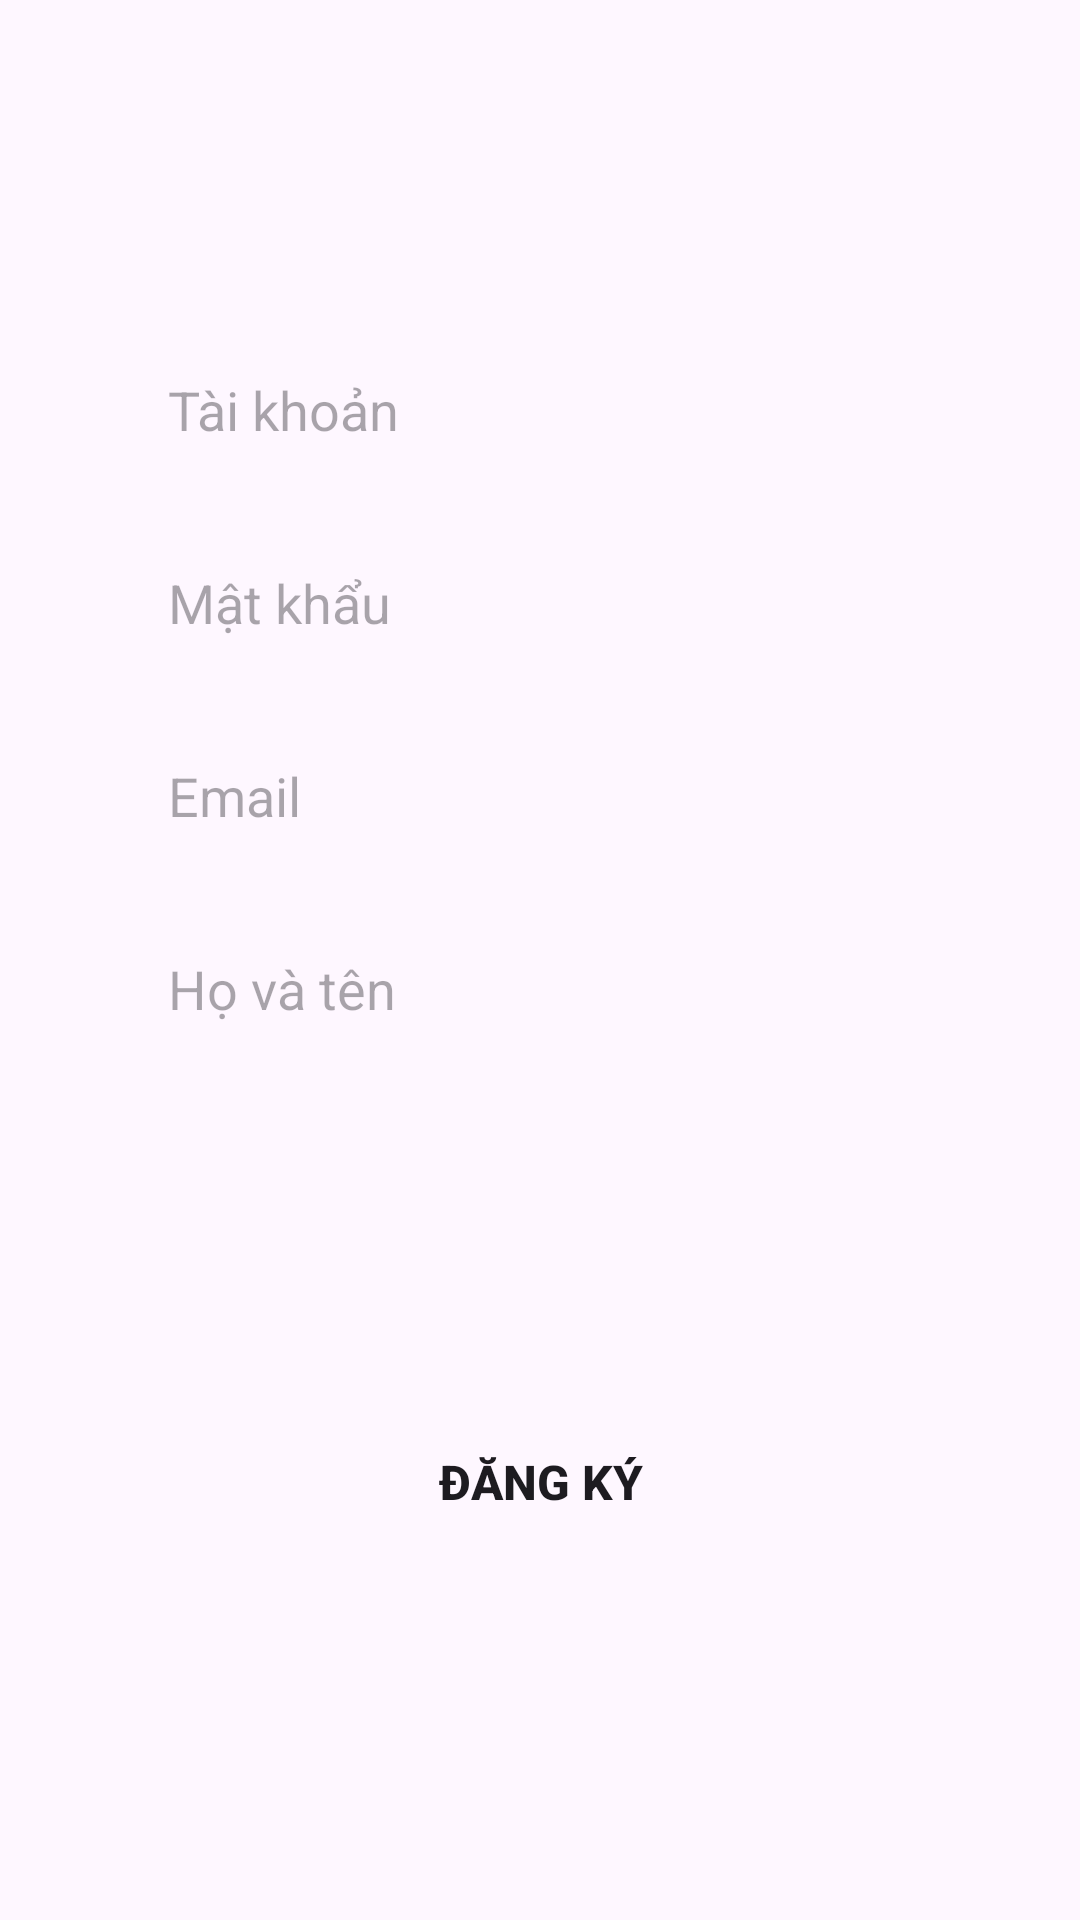

The Android layout XML behind this screen, and the referenced resources:
<!-- AndroidManifest.xml: application theme Theme.AndroidNetworkingNew -->
<!-- res/layout/signup_tab_fragment.xml -->
<?xml version="1.0" encoding="utf-8"?>
<androidx.constraintlayout.widget.ConstraintLayout xmlns:android="http://schemas.android.com/apk/res/android"
    xmlns:app="http://schemas.android.com/apk/res-auto"
    android:layout_width="match_parent"
    android:layout_height="match_parent">

    <EditText
        android:id="@+id/edtTaiKhoandk"
        android:background="@drawable/edittext_bg"
        android:layout_width="0dp"
        android:layout_height="wrap_content"
        android:hint="Tài khoản"
        android:paddingLeft="20dp"
        android:paddingTop="10dp"
        android:paddingRight="20dp"
        android:layout_marginBottom="20dp"
        android:paddingBottom="10dp"
        app:layout_constraintBottom_toTopOf="@id/edtMatKhaudk"
        app:layout_constraintEnd_toEndOf="parent"
        app:layout_constraintHorizontal_bias=".5"
        app:layout_constraintStart_toStartOf="parent"
        app:layout_constraintTop_toTopOf="parent"
        app:layout_constraintVertical_bias="1"
        app:layout_constraintWidth_percent=".8" />

    <EditText
        android:id="@+id/edtMatKhaudk"
        android:background="@drawable/edittext_bg"
        android:layout_width="0dp"
        android:layout_height="wrap_content"
        android:hint="Mật khẩu"
        android:paddingLeft="20dp"
        android:paddingTop="10dp"
        android:paddingRight="20dp"
        android:paddingBottom="10dp"
        app:layout_constraintBottom_toBottomOf="parent"
        app:layout_constraintEnd_toEndOf="parent"
        app:layout_constraintHorizontal_bias=".5"
        app:layout_constraintStart_toStartOf="parent"
        app:layout_constraintTop_toTopOf="parent"
        app:layout_constraintVertical_bias=".3"
        app:layout_constraintWidth_percent=".8" />

    <EditText
        android:id="@+id/edtEmaildk"
        android:background="@drawable/edittext_bg"
        android:layout_width="0dp"
        android:layout_height="wrap_content"
        android:layout_marginTop="20dp"
        android:hint="Email"
        android:paddingLeft="20dp"
        android:paddingTop="10dp"
        android:paddingRight="20dp"
        android:paddingBottom="10dp"
        app:layout_constraintBottom_toBottomOf="parent"
        app:layout_constraintEnd_toEndOf="parent"
        app:layout_constraintHorizontal_bias=".5"
        app:layout_constraintStart_toStartOf="parent"
        app:layout_constraintTop_toBottomOf="@id/edtMatKhaudk"
        app:layout_constraintVertical_bias="0"
        app:layout_constraintWidth_percent=".8" />

    <EditText
        android:id="@+id/edtFullnamedk"
        android:background="@drawable/edittext_bg"
        android:layout_width="0dp"
        android:layout_height="wrap_content"
        android:layout_marginTop="20dp"
        android:hint="Họ và tên"
        android:paddingLeft="20dp"
        android:paddingTop="10dp"
        android:paddingRight="20dp"
        android:paddingBottom="10dp"
        app:layout_constraintBottom_toBottomOf="parent"
        app:layout_constraintEnd_toEndOf="parent"
        app:layout_constraintHorizontal_bias=".5"
        app:layout_constraintStart_toStartOf="parent"
        app:layout_constraintTop_toBottomOf="@id/edtEmaildk"
        app:layout_constraintVertical_bias="0"
        app:layout_constraintWidth_percent=".8" />

    <Button
        android:id="@+id/btnDangKy"
        android:layout_width="0dp"
        android:layout_height="wrap_content"
        android:text="Đăng ký"
        android:textSize="16sp"
        android:background="@drawable/button_bg"
        android:textStyle="bold"
        app:layout_constraintBottom_toBottomOf="parent"
        app:layout_constraintEnd_toEndOf="parent"
        app:layout_constraintStart_toStartOf="parent"
        app:layout_constraintTop_toBottomOf="@+id/edtEmaildk"
        app:layout_constraintVertical_bias=".6"
        app:layout_constraintWidth_percent=".7" />

</androidx.constraintlayout.widget.ConstraintLayout>
<!-- resources referenced by this layout -->
<resources>
  <style name="Theme.AndroidNetworkingNew" parent="Base.Theme.AndroidNetworkingNew" />
  <style name="Base.Theme.AndroidNetworkingNew" parent="Theme.Material3.DayNight.NoActionBar">
          <item name="colorPrimary">@color/red_1</item>
          <item name="colorPrimaryVariant">@color/gray_3</item>
          <item name="colorOnPrimary">@color/white</item>
          
          <item name="colorSecondary">@color/white</item>
          <item name="colorSecondaryVariant">@color/white</item>
          <item name="colorOnSecondary">@color/black</item>
          
          <item name="android:statusBarColor" tools:targetApi="l">?attr/colorPrimaryVariant</item>
  
      </style>
  <color name="red_1">#f76a6a</color>
  <color name="gray_3">#8ac8ed</color>
  <color name="white">#FFFFFFFF</color>
  <color name="black">#FF000000</color>
</resources>
